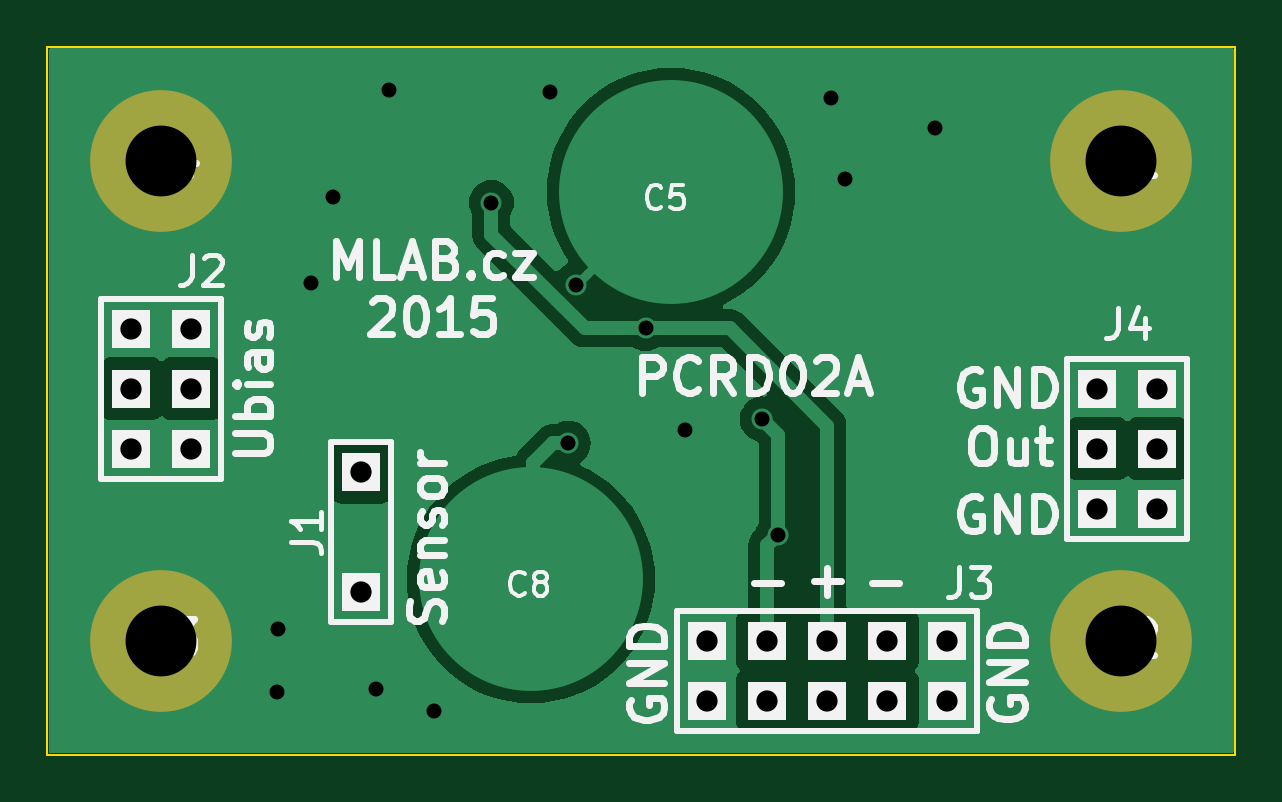
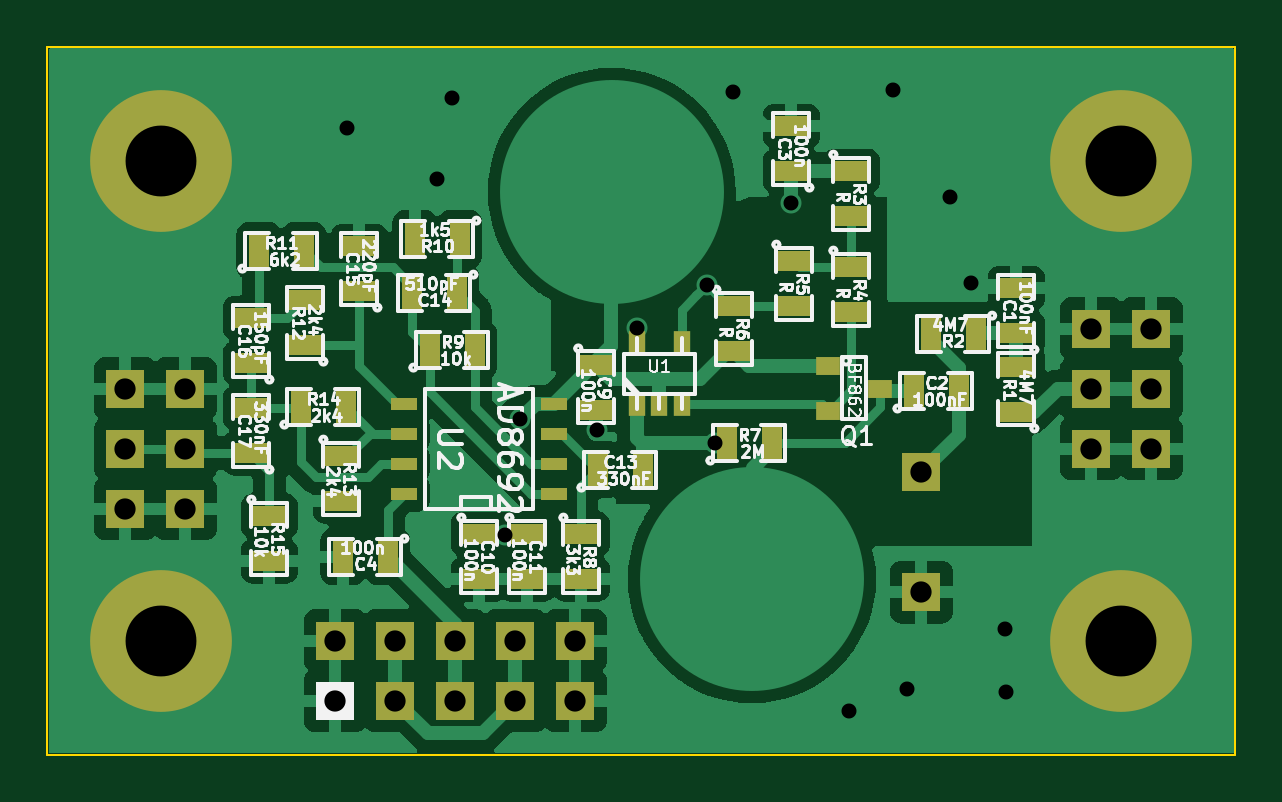
Circuit board: 11 layer files. Board 50.3 x 30.0 mm.
- bottom_copper: PCRD02A-B_Cu.gbr (61755 bytes)
- bottom_mask: PCRD02A-B_Mask.gbr (3626 bytes)
- paste: PCRD02A-B_Paste.gbr (2795 bytes)
- bottom_silk: PCRD02A-B_Silkscreen.gbr (98951 bytes)
- outline: PCRD02A-Edge_Cuts.gbr (653 bytes)
- top_copper: PCRD02A-F_Cu.gbr (25210 bytes)
- top_mask: PCRD02A-F_Mask.gbr (1286 bytes)
- paste: PCRD02A-F_Paste.gbr (455 bytes)
- top_silk: PCRD02A-F_Silkscreen.gbr (32736 bytes)
- drill: PCRD02A-NPTH_drill.drl (293 bytes)
- drill: PCRD02A-PTH_drill.drl (1034 bytes)

=== bottom_copper: PCRD02A-B_Cu.gbr (61755 bytes, source omitted) ===
=== bottom_mask: PCRD02A-B_Mask.gbr ===
%TF.GenerationSoftware,KiCad,Pcbnew,7.0.11+1*%
%TF.CreationDate,2024-07-03T21:22:02+00:00*%
%TF.ProjectId,PCRD02,50435244-3032-42e6-9b69-6361645f7063,rev?*%
%TF.SameCoordinates,Original*%
%TF.FileFunction,Soldermask,Bot*%
%TF.FilePolarity,Negative*%
%FSLAX46Y46*%
G04 Gerber Fmt 4.6, Leading zero omitted, Abs format (unit mm)*
G04 Created by KiCad (PCBNEW 7.0.11+1) date 2024-07-03 21:22:02*
%MOMM*%
%LPD*%
G01*
G04 APERTURE LIST*
%ADD10C,6.000000*%
%ADD11R,1.651000X1.651000*%
%ADD12R,1.397000X0.889000*%
%ADD13R,0.889000X1.397000*%
%ADD14R,1.000760X0.800100*%
%ADD15R,0.690880X1.000760*%
%ADD16R,1.143000X0.508000*%
G04 APERTURE END LIST*
D10*
%TO.C,P3*%
X5080000Y5080000D03*
%TD*%
%TO.C,P4*%
X5080000Y25400000D03*
%TD*%
D11*
%TO.C,J2*%
X6350000Y13208000D03*
X6350000Y15748000D03*
X6350000Y18288000D03*
X3810000Y18288000D03*
X3810000Y15748000D03*
X3810000Y13208000D03*
%TD*%
%TO.C,J1*%
X13543280Y7137400D03*
X13543280Y12217400D03*
%TD*%
D10*
%TO.C,P1*%
X45720000Y25400000D03*
%TD*%
%TO.C,P2*%
X45720000Y5080000D03*
%TD*%
D11*
%TO.C,J4*%
X47244000Y10668000D03*
X47244000Y13208000D03*
X47244000Y15748000D03*
X44704000Y15748000D03*
X44704000Y13208000D03*
X44704000Y10668000D03*
%TD*%
%TO.C,J3*%
X28194000Y2540000D03*
X30734000Y2540000D03*
X33274000Y2540000D03*
X35814000Y2540000D03*
X38354000Y2540000D03*
X38354000Y5080000D03*
X35814000Y5080000D03*
X33274000Y5080000D03*
X30734000Y5080000D03*
X28194000Y5080000D03*
%TD*%
D12*
%TO.C,C1*%
X9525000Y18097500D03*
X9525000Y20002500D03*
%TD*%
D13*
%TO.C,C14*%
X33210500Y19812000D03*
X35115500Y19812000D03*
%TD*%
D14*
%TO.C,Q1*%
X17482820Y16700500D03*
X17482820Y14795500D03*
X15283180Y15748000D03*
%TD*%
D13*
%TO.C,R2*%
X11249660Y18074640D03*
X13154660Y18074640D03*
%TD*%
D12*
%TO.C,R3*%
X16510000Y24955500D03*
X16510000Y23050500D03*
%TD*%
%TO.C,R4*%
X16510000Y20891500D03*
X16510000Y18986500D03*
%TD*%
%TO.C,R5*%
X18923000Y21145500D03*
X18923000Y19240500D03*
%TD*%
%TO.C,R6*%
X21463000Y19240500D03*
X21463000Y17335500D03*
%TD*%
%TO.C,R8*%
X27940000Y9588500D03*
X27940000Y7683500D03*
%TD*%
D13*
%TO.C,R9*%
X34353500Y17399000D03*
X32448500Y17399000D03*
%TD*%
%TO.C,R10*%
X33083500Y22098000D03*
X34988500Y22098000D03*
%TD*%
%TO.C,R14*%
X39814500Y14986000D03*
X37909500Y14986000D03*
%TD*%
D12*
%TO.C,R15*%
X41148000Y10350500D03*
X41148000Y8445500D03*
%TD*%
D15*
%TO.C,U1*%
X25587960Y15082520D03*
X24638000Y15082520D03*
X23688040Y15082520D03*
X23688040Y17683480D03*
X25587960Y17683480D03*
%TD*%
D12*
%TO.C,C17*%
X41910000Y13017500D03*
X41910000Y14922500D03*
%TD*%
%TO.C,R1*%
X9525000Y14759940D03*
X9525000Y16664940D03*
%TD*%
D16*
%TO.C,U2*%
X29083000Y11303000D03*
X29083000Y12573000D03*
X29083000Y13843000D03*
X29083000Y15113000D03*
X35433000Y15113000D03*
X35433000Y13843000D03*
X35433000Y12573000D03*
X35433000Y11303000D03*
%TD*%
D12*
%TO.C,C9*%
X27310080Y16751300D03*
X27310080Y14846300D03*
%TD*%
%TO.C,C3*%
X19050000Y24955500D03*
X19050000Y26860500D03*
%TD*%
D13*
%TO.C,C13*%
X27241500Y12319000D03*
X25336500Y12319000D03*
%TD*%
%TO.C,R7*%
X21780500Y13462000D03*
X19875500Y13462000D03*
%TD*%
%TO.C,C4*%
X36131500Y8636000D03*
X38036500Y8636000D03*
%TD*%
D12*
%TO.C,R13*%
X38100000Y12890500D03*
X38100000Y10985500D03*
%TD*%
%TO.C,C16*%
X41910000Y16827500D03*
X41910000Y18732500D03*
%TD*%
D13*
%TO.C,R11*%
X41592500Y21590000D03*
X39687500Y21590000D03*
%TD*%
D12*
%TO.C,R12*%
X39624000Y17589500D03*
X39624000Y19494500D03*
%TD*%
%TO.C,C15*%
X37338000Y19875500D03*
X37338000Y21780500D03*
%TD*%
%TO.C,C11*%
X30226000Y9588500D03*
X30226000Y7683500D03*
%TD*%
%TO.C,C10*%
X32258000Y9588500D03*
X32258000Y7683500D03*
%TD*%
D13*
%TO.C,C2*%
X13873000Y15666720D03*
X11955780Y15666720D03*
%TD*%
M02*

=== paste: PCRD02A-B_Paste.gbr ===
%TF.GenerationSoftware,KiCad,Pcbnew,7.0.11+1*%
%TF.CreationDate,2024-07-03T21:22:02+00:00*%
%TF.ProjectId,PCRD02,50435244-3032-42e6-9b69-6361645f7063,rev?*%
%TF.SameCoordinates,Original*%
%TF.FileFunction,Paste,Bot*%
%TF.FilePolarity,Positive*%
%FSLAX46Y46*%
G04 Gerber Fmt 4.6, Leading zero omitted, Abs format (unit mm)*
G04 Created by KiCad (PCBNEW 7.0.11+1) date 2024-07-03 21:22:02*
%MOMM*%
%LPD*%
G01*
G04 APERTURE LIST*
%ADD10R,1.397000X0.889000*%
%ADD11R,0.889000X1.397000*%
%ADD12R,1.000760X0.800100*%
%ADD13R,0.690880X1.000760*%
%ADD14R,1.143000X0.508000*%
G04 APERTURE END LIST*
D10*
%TO.C,C1*%
X9525000Y18097500D03*
X9525000Y20002500D03*
%TD*%
D11*
%TO.C,C14*%
X33210500Y19812000D03*
X35115500Y19812000D03*
%TD*%
D12*
%TO.C,Q1*%
X17482820Y16700500D03*
X17482820Y14795500D03*
X15283180Y15748000D03*
%TD*%
D11*
%TO.C,R2*%
X11249660Y18074640D03*
X13154660Y18074640D03*
%TD*%
D10*
%TO.C,R3*%
X16510000Y24955500D03*
X16510000Y23050500D03*
%TD*%
%TO.C,R4*%
X16510000Y20891500D03*
X16510000Y18986500D03*
%TD*%
%TO.C,R5*%
X18923000Y21145500D03*
X18923000Y19240500D03*
%TD*%
%TO.C,R6*%
X21463000Y19240500D03*
X21463000Y17335500D03*
%TD*%
%TO.C,R8*%
X27940000Y9588500D03*
X27940000Y7683500D03*
%TD*%
D11*
%TO.C,R9*%
X34353500Y17399000D03*
X32448500Y17399000D03*
%TD*%
%TO.C,R10*%
X33083500Y22098000D03*
X34988500Y22098000D03*
%TD*%
%TO.C,R14*%
X39814500Y14986000D03*
X37909500Y14986000D03*
%TD*%
D10*
%TO.C,R15*%
X41148000Y10350500D03*
X41148000Y8445500D03*
%TD*%
D13*
%TO.C,U1*%
X25587960Y15082520D03*
X24638000Y15082520D03*
X23688040Y15082520D03*
X23688040Y17683480D03*
X25587960Y17683480D03*
%TD*%
D10*
%TO.C,C17*%
X41910000Y13017500D03*
X41910000Y14922500D03*
%TD*%
%TO.C,R1*%
X9525000Y14759940D03*
X9525000Y16664940D03*
%TD*%
D14*
%TO.C,U2*%
X29083000Y11303000D03*
X29083000Y12573000D03*
X29083000Y13843000D03*
X29083000Y15113000D03*
X35433000Y15113000D03*
X35433000Y13843000D03*
X35433000Y12573000D03*
X35433000Y11303000D03*
%TD*%
D10*
%TO.C,C9*%
X27310080Y16751300D03*
X27310080Y14846300D03*
%TD*%
%TO.C,C3*%
X19050000Y24955500D03*
X19050000Y26860500D03*
%TD*%
D11*
%TO.C,C13*%
X27241500Y12319000D03*
X25336500Y12319000D03*
%TD*%
%TO.C,R7*%
X21780500Y13462000D03*
X19875500Y13462000D03*
%TD*%
%TO.C,C4*%
X36131500Y8636000D03*
X38036500Y8636000D03*
%TD*%
D10*
%TO.C,R13*%
X38100000Y12890500D03*
X38100000Y10985500D03*
%TD*%
%TO.C,C16*%
X41910000Y16827500D03*
X41910000Y18732500D03*
%TD*%
D11*
%TO.C,R11*%
X41592500Y21590000D03*
X39687500Y21590000D03*
%TD*%
D10*
%TO.C,R12*%
X39624000Y17589500D03*
X39624000Y19494500D03*
%TD*%
%TO.C,C15*%
X37338000Y19875500D03*
X37338000Y21780500D03*
%TD*%
%TO.C,C11*%
X30226000Y9588500D03*
X30226000Y7683500D03*
%TD*%
%TO.C,C10*%
X32258000Y9588500D03*
X32258000Y7683500D03*
%TD*%
D11*
%TO.C,C2*%
X13873000Y15666720D03*
X11955780Y15666720D03*
%TD*%
M02*

=== bottom_silk: PCRD02A-B_Silkscreen.gbr (98951 bytes, source omitted) ===
=== outline: PCRD02A-Edge_Cuts.gbr ===
%TF.GenerationSoftware,KiCad,Pcbnew,7.0.11+1*%
%TF.CreationDate,2024-07-03T21:22:02+00:00*%
%TF.ProjectId,PCRD02,50435244-3032-42e6-9b69-6361645f7063,rev?*%
%TF.SameCoordinates,Original*%
%TF.FileFunction,Profile,NP*%
%FSLAX46Y46*%
G04 Gerber Fmt 4.6, Leading zero omitted, Abs format (unit mm)*
G04 Created by KiCad (PCBNEW 7.0.11+1) date 2024-07-03 21:22:02*
%MOMM*%
%LPD*%
G01*
G04 APERTURE LIST*
%TA.AperFunction,Profile*%
%ADD10C,0.100000*%
%TD*%
G04 APERTURE END LIST*
D10*
X50546000Y30226000D02*
X50546000Y254000D01*
X254000Y30226000D02*
X50546000Y30226000D01*
X254000Y254000D02*
X50546000Y254000D01*
X254000Y254000D02*
X254000Y30226000D01*
M02*

=== top_copper: PCRD02A-F_Cu.gbr (25210 bytes, source omitted) ===
=== top_mask: PCRD02A-F_Mask.gbr ===
%TF.GenerationSoftware,KiCad,Pcbnew,7.0.11+1*%
%TF.CreationDate,2024-07-03T21:22:02+00:00*%
%TF.ProjectId,PCRD02,50435244-3032-42e6-9b69-6361645f7063,rev?*%
%TF.SameCoordinates,Original*%
%TF.FileFunction,Soldermask,Top*%
%TF.FilePolarity,Negative*%
%FSLAX46Y46*%
G04 Gerber Fmt 4.6, Leading zero omitted, Abs format (unit mm)*
G04 Created by KiCad (PCBNEW 7.0.11+1) date 2024-07-03 21:22:02*
%MOMM*%
%LPD*%
G01*
G04 APERTURE LIST*
%ADD10C,6.000000*%
%ADD11R,1.651000X1.651000*%
G04 APERTURE END LIST*
D10*
%TO.C,P3*%
X5080000Y5080000D03*
%TD*%
%TO.C,P4*%
X5080000Y25400000D03*
%TD*%
D11*
%TO.C,J2*%
X6350000Y13208000D03*
X6350000Y15748000D03*
X6350000Y18288000D03*
X3810000Y18288000D03*
X3810000Y15748000D03*
X3810000Y13208000D03*
%TD*%
%TO.C,J1*%
X13543280Y7137400D03*
X13543280Y12217400D03*
%TD*%
D10*
%TO.C,P1*%
X45720000Y25400000D03*
%TD*%
%TO.C,P2*%
X45720000Y5080000D03*
%TD*%
D11*
%TO.C,J4*%
X47244000Y10668000D03*
X47244000Y13208000D03*
X47244000Y15748000D03*
X44704000Y15748000D03*
X44704000Y13208000D03*
X44704000Y10668000D03*
%TD*%
%TO.C,J3*%
X28194000Y2540000D03*
X30734000Y2540000D03*
X33274000Y2540000D03*
X35814000Y2540000D03*
X38354000Y2540000D03*
X38354000Y5080000D03*
X35814000Y5080000D03*
X33274000Y5080000D03*
X30734000Y5080000D03*
X28194000Y5080000D03*
%TD*%
M02*

=== paste: PCRD02A-F_Paste.gbr ===
%TF.GenerationSoftware,KiCad,Pcbnew,7.0.11+1*%
%TF.CreationDate,2024-07-03T21:22:02+00:00*%
%TF.ProjectId,PCRD02,50435244-3032-42e6-9b69-6361645f7063,rev?*%
%TF.SameCoordinates,Original*%
%TF.FileFunction,Paste,Top*%
%TF.FilePolarity,Positive*%
%FSLAX46Y46*%
G04 Gerber Fmt 4.6, Leading zero omitted, Abs format (unit mm)*
G04 Created by KiCad (PCBNEW 7.0.11+1) date 2024-07-03 21:22:02*
%MOMM*%
%LPD*%
G01*
G04 APERTURE LIST*
G04 APERTURE END LIST*
M02*

=== top_silk: PCRD02A-F_Silkscreen.gbr (32736 bytes, source omitted) ===
=== drill: PCRD02A-NPTH_drill.drl ===
M48
; DRILL file {KiCad 7.0.11+1} date Wed Jul  3 21:22:02 2024
; FORMAT={3:3/ absolute / metric / suppress leading zeros}
; #@! TF.CreationDate,2024-07-03T21:22:02+00:00
; #@! TF.GenerationSoftware,Kicad,Pcbnew,7.0.11+1
; #@! TF.FileFunction,NonPlated,1,2,NPTH
FMAT,2
METRIC,TZ
%
G90
G05
M30

=== drill: PCRD02A-PTH_drill.drl ===
M48
; DRILL file {KiCad 7.0.11+1} date Wed Jul  3 21:22:02 2024
; FORMAT={3:3/ absolute / metric / suppress leading zeros}
; #@! TF.CreationDate,2024-07-03T21:22:02+00:00
; #@! TF.GenerationSoftware,Kicad,Pcbnew,7.0.11+1
; #@! TF.FileFunction,Plated,1,2,PTH
FMAT,2
METRIC,TZ
; #@! TA.AperFunction,Plated,PTH,ViaDrill
T1C0.635
; #@! TA.AperFunction,Plated,PTH,ComponentDrill
T2C0.900
; #@! TA.AperFunction,Plated,PTH,ComponentDrill
T3C3.000
%
G90
G05
T1
X9957Y2896
X10008Y5588
X11430Y20218
X12344Y23876
X14173Y3048
X14732Y28397
X16612Y2083
X19050Y23622
X21539Y28296
X22296Y13437
X22636Y20142
X25588Y18298
X27259Y14000
X30521Y14458
X31186Y9571
X33426Y28042
X34036Y24638
X37846Y26772
T2
X3810Y18288
X3810Y15748
X3810Y13208
X6350Y18288
X6350Y15748
X6350Y13208
X13543Y12217
X13543Y7137
X28194Y5080
X28194Y2540
X30734Y5080
X30734Y2540
X33274Y5080
X33274Y2540
X35814Y5080
X35814Y2540
X38354Y5080
X38354Y2540
X44704Y15748
X44704Y13208
X44704Y10668
X47244Y15748
X47244Y13208
X47244Y10668
T3
X5080Y25400
X5080Y5080
X45720Y25400
X45720Y5080
M30
